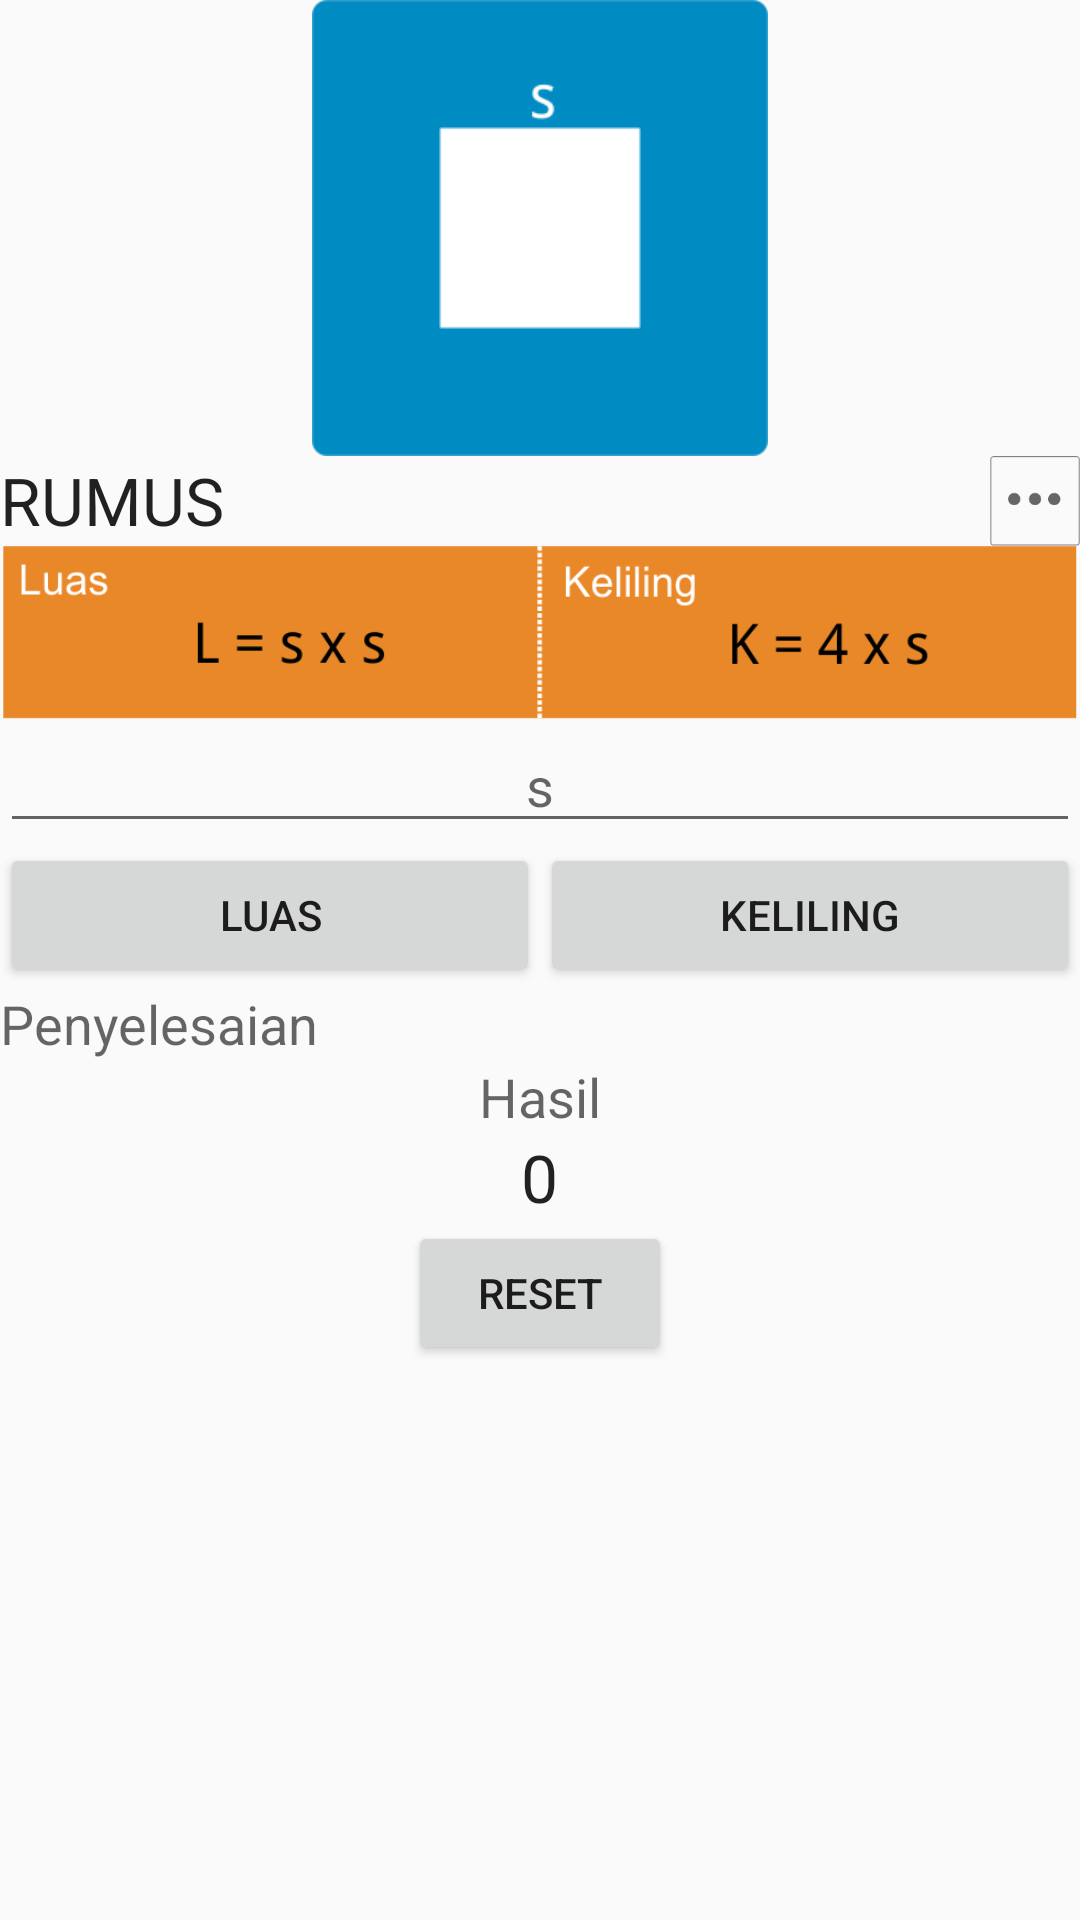

Reconstruct the res/layout file that produces this screen, plus the resources it refers to.
<!-- AndroidManifest.xml: application theme AppTheme -->
<!-- res/layout/activity_persegi.xml -->
<RelativeLayout xmlns:android="http://schemas.android.com/apk/res/android"
    xmlns:tools="http://schemas.android.com/tools"
    android:layout_width="match_parent"
    android:layout_height="match_parent"
    android:paddingTop="@dimen/activity_vertical_margin"
    android:paddingBottom="16dp"
    tools:context="com.example.sipo.rumusbidangdatar.PersegiActivity">


    <ScrollView
        android:layout_width="wrap_content"
        android:layout_height="wrap_content"
        android:id="@+id/scrollView4" >

        <LinearLayout
            android:orientation="vertical"
            android:layout_width="fill_parent"
            android:layout_height="wrap_content">

            <ImageView
                android:layout_width="152dp"
                android:layout_height="152dp"
                android:id="@+id/imageView"
                android:src="@drawable/persegi2"
                android:layout_gravity="center_horizontal" />

            <LinearLayout
                android:orientation="horizontal"
                android:layout_width="match_parent"
                android:layout_height="wrap_content"
                android:weightSum="1">

                <TextView
                    android:layout_width="0dp"
                    android:layout_height="wrap_content"
                    android:textAppearance="?android:attr/textAppearanceLarge"
                    android:text="RUMUS"
                    android:id="@+id/textView"
                    android:layout_weight="1" />

                <ImageView
                    android:layout_width="30dp"
                    android:layout_height="30dp"
                    android:id="@+id/imageViewinfo"
                    android:src="@drawable/info"
                    android:layout_weight="0"
                    android:nestedScrollingEnabled="false" />
            </LinearLayout>

            <ImageView
                android:layout_width="wrap_content"
                android:layout_height="wrap_content"
                android:id="@+id/imageView2"
                android:src="@drawable/persegi3"
                android:adjustViewBounds="true" />

            <EditText
                android:layout_width="match_parent"
                android:layout_height="wrap_content"
                android:id="@+id/txtsisi"
                android:hint="s"
                android:gravity="center"
                android:textAlignment="center"
                android:inputType="numberDecimal" />

            <LinearLayout
                android:orientation="horizontal"
                android:layout_width="match_parent"
                android:layout_height="wrap_content">

                <Button
                    android:layout_width="0dp"
                    android:layout_height="wrap_content"
                    android:text="Luas"
                    android:id="@+id/btnluas"
                    android:layout_weight="1" />

                <Button
                    android:layout_width="0dp"
                    android:layout_height="wrap_content"
                    android:text="Keliling"
                    android:id="@+id/btnkeliling"
                    android:layout_weight="1" />
            </LinearLayout>

            <TextView
                android:layout_width="wrap_content"
                android:layout_height="wrap_content"
                android:textAppearance="?android:attr/textAppearanceMedium"
                android:text="Penyelesaian"
                android:id="@+id/txtpenyelesaian" />

            <TextView
                android:layout_width="wrap_content"
                android:layout_height="wrap_content"
                android:textAppearance="?android:attr/textAppearanceMedium"
                android:text="Hasil"
                android:id="@+id/textView3"
                android:layout_gravity="center_horizontal" />

            <TextView
                android:layout_width="wrap_content"
                android:layout_height="wrap_content"
                android:textAppearance="?android:attr/textAppearanceLarge"
                android:text="0"
                android:id="@+id/txthasil"
                android:layout_gravity="center_horizontal" />
            <Button
                android:layout_width="wrap_content"
                android:layout_height="wrap_content"
                android:text="reset"
                android:id="@+id/btnreset"
                android:layout_alignParentBottom="true"
                android:layout_centerHorizontal="true"
                android:layout_gravity="center_horizontal" />

        </LinearLayout>
    </ScrollView>


</RelativeLayout>
<!-- resources referenced by this layout -->
<resources>
  <!-- drawable info: png bitmap (drawable, 2120 bytes) -->
  <!-- drawable persegi2: png bitmap (drawable, 2682 bytes) -->
  <!-- drawable persegi3: png bitmap (drawable, 13718 bytes) -->
  <style name="AppTheme" parent="Theme.AppCompat.Light.DarkActionBar">
          
          <item name="colorPrimary">#ffe9892a</item>
      </style>
</resources>
